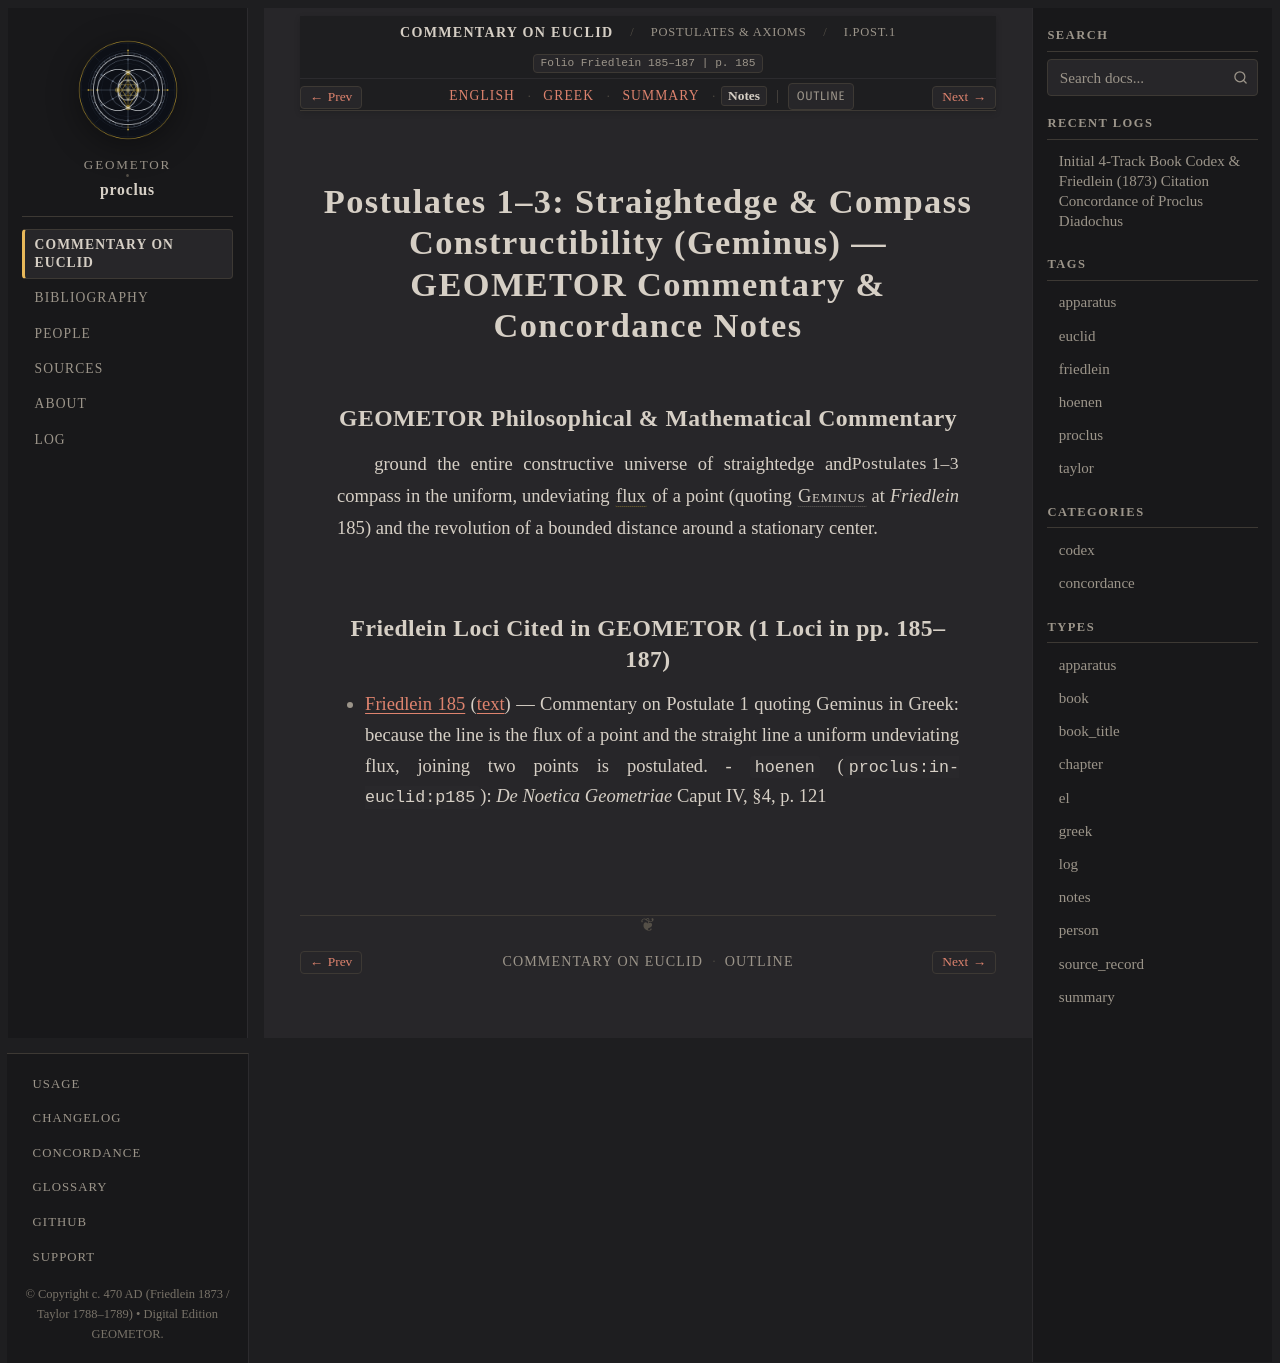

repository: geometor/proclus · page: in_euclidem/postulates-axioms/post_01_03/notes.html · generator: sphinx

:order: 2
:layout: book
:canonical_id: I.Post.1–3
:breadcrumb_title: I.Post.1–3
:folio: Friedlein 185–187
:book: Postulates & Axioms
:type: notes
:tracks: English: index | Greek: greek | Summary: summary | Notes: notes

Postulates 1–3: Straightedge & Compass Constructibility (Geminus) — GEOMETOR Commentary & Concordance Notes
===========================================================================================================

GEOMETOR Philosophical & Mathematical Commentary
------------------------------------------------

:just:`Postulates 1–3 <I.post.1>` ground the entire constructive universe of straightedge and compass in the uniform, undeviating :term:`flux <rhysis>` of a point (quoting :person:`Geminus <geminus>` at *Friedlein* 185) and the revolution of a bounded distance around a stationary center.

Friedlein Loci Cited in GEOMETOR (1 Loci in pp. 185–187)
--------------------------------------------------------

* :ref:`Friedlein 185 <conc-friedlein-185>` (:ref:`text <sec-post-1-3>`) — Commentary on Postulate 1 quoting Geminus in Greek: because the line is the flux of a point and the straight line a uniform undeviating flux, joining two points is postulated.
  - ``hoenen`` (``proclus:in-euclid:p185``): *De Noetica Geometriae* Caput IV, §4, p. 121
